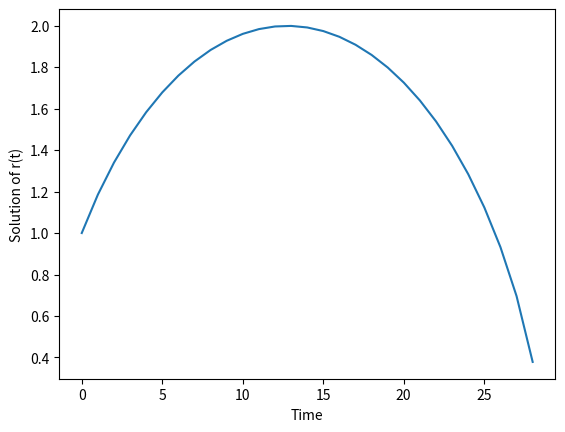
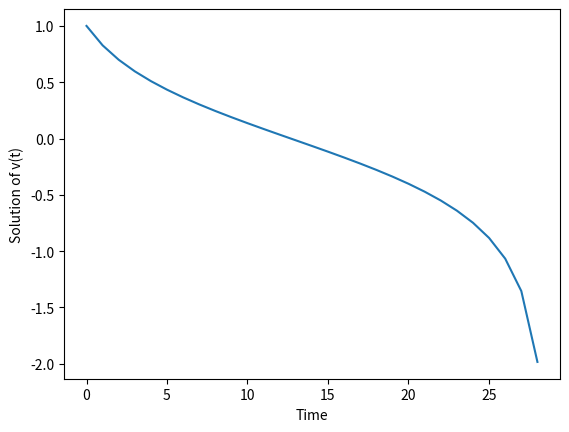

The matplotlib source for these figures, in order:
import numpy as np
from scipy.integrate import odeint
import matplotlib.pyplot as plt
from mpl_toolkits.mplot3d import Axes3D
from matplotlib import animation
from scipy import constants
# import oct2py

# rk4 only works for 1st order DE

G = constants.G
c = constants.speed_of_light

m = 1 #1.989 * 10**30              # mass of the sun in kg
M = 2 #10**6 * m                   # mass of BH

L = 100

A = 1 # G*M
B = L**2 / m**2
C = 3*G*M*L**2 / (m*c**2)


r0 = 1
v0 = 1
t = np.linspace(0,1000,1000)

t0 = t[0]

h = len(t)

# function to be solved: dy/dx = x + y
def f1(t,r,v):
    return v

def f2(t,r,v, k=1, m=1):
    return (-k/m)*r

# du/dx = f(x)
def v_(t,r,v):
    # r = np.sqrt(x**2+y**2)
    return -A/r**2 #+ B/(r**3)+C/(r**4)

def r_(t,r,v):
    return v

'''
Zweiter Versuch
'''

r = np.zeros(len(t))
v = np.zeros(len(t))

r[0] = r0
v[0] = v0


# def rk4(h = 0.05):
#     for i in range(0,len(t)-1):
#         k1r = (f1(t[i], r[i], v[i]))
#         k1v = (f2(t[i], r[i], v[i]))
#         k2r = (f1(t[i]+ h/2, r[i] + h*k1r/2, v[i] + h*k1v/2))
#         k2v = (f2(t[i]+ h/2, r[i] + h*k1r/2, v[i] + h*k1v/2))
#         k3r = (f1(t[i]+ h/2, r[i] + h*k2r/2, v[i] + h*k2v/2))
#         k3v = (f2(t[i]+ h/2, r[i] + h*k2r/2, v[i] + h*k2v/2))
#         k4r = (f1(t[i]+ h, r[i] + h*k3r/2, v[i] + h*k3v/2))
#         k4v = (f2(t[i]+ h, r[i] + h*k3r/2, v[i] + h*k3v/2))
#         print(k1r, k2r, k3r, k4r)
#         r[i+1]  = r[i] + (k1r+2*k2r+2*k3r+k4r)*h/6
#         v[i+1]  = v[i] + (k1v+2*k2v+2*k3v+k4v)*h/6
#         # rn = r0 + kr
#         # vn = v0 + kv
#     return v, r

def my_rk4(h = 0.2):
    r = np.zeros(len(t))
    v = np.zeros(len(t))
    r[0] = r0
    v[0] = v0
    for i in range(0,len(t)-1):
        k1r = (r_(t[i], r[i], v[i]))
        k1v = (v_(t[i], r[i], v[i]))
        k2r = (r_(t[i]+ h/2, r[i] + h*k1r/2, v[i] + h*k1v/2))
        k2v = (v_(t[i]+ h/2, r[i] + h*k1r/2, v[i] + h*k1v/2))
        k3r = (r_(t[i]+ h/2, r[i] + h*k2r/2, v[i] + h*k2v/2))
        k3v = (v_(t[i]+ h/2, r[i] + h*k2r/2, v[i] + h*k2v/2))
        k4r = (r_(t[i]+ h, r[i] + h*k3r/2, v[i] + h*k3v/2))
        k4v = (v_(t[i]+ h, r[i] + h*k3r/2, v[i] + h*k3v/2))
        print(k1r, k2r, k3r, k4r)
        r[i+1]  = r[i] + (k1r+2*k2r+2*k3r+k4r)*h/6
        v[i+1]  = v[i] + (k1v+2*k2v+2*k3v+k4v)*h/6
        if r[i] <= 0:
            r[i] = 0
            r = r[:i]
            v = v[:i]
            break
    return v, r


# v_res, r_res = rk4()
# print(np.shape(v_res), np.shape(r_res))

my_v, my_r = my_rk4()
print(len(my_v), len(my_r))

plt.figure()
plt.plot(t[:len(my_r)], my_r)
plt.xlabel('Time')
plt.ylabel('Solution of r(t)')
plt.show()

plt.figure()
plt.plot(t[:len(my_r)], my_v)
plt.xlabel('Time')
plt.ylabel('Solution of v(t)')
plt.show()






